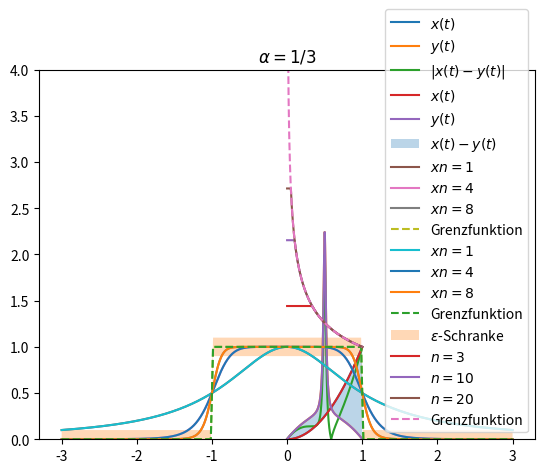

Generate this figure with matplotlib:
#!/usr/bin/env python
# coding: utf-8

# # Funktionalanalysis
# 
# In diesem Kapitel wird das notwendige Rüstzeug für die Behandlung partieller Differentialgleichungen und numerischen Methoden bereit gestellt.
# 
# ## Grundlegende Räume
# 
# ### Vektorräume
# 
# In den Modulen linearen Algebra, Analysis und Numerik wurden Vektorräume und Normen mit dem $\mathbb{R}^n$ eingeführt und benutzt. Wir definieren hier der Vollständigkeit halber die Begriffe nochmals und erweitern die Anwendung auf allgemeinere Räume, insbesondere müssen diese nicht endlich dimensional sein.
# 
# Beginnen wir mit dem Begriff der Vektorräume. Um diesen definieren zu können, benötigen wir einen Zahlenkörper. In aller Regel benutzen wir die reellen Zahlen $\mathbb{R}$. Wir legen mit dem folgenden Axiom fest, was die reellen Zahlen sind:
# 
# ```{admonition} Definition: reelle Zahlen
# 
# Es existiere eine Menge $\mathbb{R}$ mit folgenden Eigenschaften:
# - Es existieren Operationen
# 
#   $$\begin{split}  + : \mathbb{R} \times \mathbb{R} \ & \to \ \mathbb{R}\quad\text{Addition}\\
#   \cdot : \mathbb{R} \times \mathbb{R} \ & \to \ \mathbb{R}\quad\text{Multiplikation}\end{split}$$
#   mit den Eigenschaften:
#   - Assoziativgesetze
# 
#     $$\begin{split}
#     (a+b) + c & = a + (b+c)\quad \forall\ a,b,c \in \mathbb{R}\\
#     (a\cdot b) \cdot c & = a \cdot (b\cdot c)\quad \forall\ a,b,c \in \mathbb{R}
#     \end{split}$$
#  
#   - Kommutativgesetze
#     
#     $$\begin{split}
#     a + b & = b + a \quad \forall\ a,b \in \mathbb{R}\\
#     a\cdot b & = b \cdot a\quad \forall\ a,b \in \mathbb{R}
#     \end{split}$$
# 
#   - Neutrale Elemente
#     
#     $$\begin{split}
#     \exists 0: a + 0 = a\quad \forall a \in \mathbb{R}\\
#     \exists 1: a \cdot 1 = a\quad \forall a \in \mathbb{R}
#     \end{split}$$
#   
#   - Inverse Elemente
#     
#     $$\begin{split}
#     \forall a\in \mathbb{R}\ \exists a'\in\mathbb{R} : a + a' = 0\\
#     \forall a\in \mathbb{R}\setminus \{ 0\}\ \exists \tilde{a}\in\mathbb{R} : a \cdot \tilde{a} = 1
#     \end{split}$$
#     Schreibweise: $-a := a', a - a := a + (-a), \frac{1}{a} := \tilde{a}, \frac{a}{a} := a\cdot \frac{1}{a}$
#   
#   - Distributivgesetz
# 
#     $$a\cdot (b+c) = a\cdot b + a\cdot c$$
# 
# - $\mathbb{R}$ ist geordnet, d.h. es existiert eine Relation $\le$ so, dass gilt
#   - $\mathbb{R}$ ist totalgeordnet, d.h.
#     1. $\mathbb{R}$ ist teilgeordnet, d.h.
#        - Für alle $x\in\mathbb{R}$ gilt: $x \le x$.
#        - Ist $x \le y$ und $y\le z$ für $x,y,z\in\mathbb{R}$, so ist $x \le z$.
#        - Ist $x \le y$ und $y \le x$ für $x,y \in \mathbb{R}$, so ist $x = y$.
#        
#        (Mit $x<y$ bezeichnen wir den Fall $x \le y$ und $x \not= y$.)
#     2. Für je zwei Elemente $x,y \in\mathbb{R}$ gilt
#        
#        $$x \le y\quad \text{oder}\quad y\le x.$$
#   - Die Ordnung ist verträglich mit Addition und Multiplikation, d.h. für $a,b,c\in\mathbb{R}$ gilt
#   
#   $$\begin{array}{c}
#   a \le b \Rightarrow a+c \le b+c\\
#   a \le b, 0 \le c \Rightarrow a\cdot c \le b\cdot c
#   \end{array}$$
# 
# - $\mathbb{R}$ ist vollständig. Das heisst, dass jede nicht leere nach oben beschränkte Menge reeller Zahlen eine kleinste obere Schranke besitzt.
# ```
# 
# Im Allgemeinen ist ein (Zahlen)-Körper über eine Gruppe wie folgt definiert:
# 
# ```{admonition} Definition: Gruppe
# Ein Tupel $(G, \cdot)$ bestehend aus einer Menge $G$ und einer Verknüpfung $\cdot : G \to G$ heisst *Gruppe*, falls die Verknüpfung assoziativ ist, ein neutrales Element $e\in G$ existiert und für alle $a \in G$ ein $b\in G$ exisitert so dass $a\cdot b = b\cdot a = e$ gilt. Ist die Verknüpfung kommutativ, nennt man die Gruppe kommutativ.
# ```
# 
# Ein Körper lässt sich somit wie folgt allgemein definieren:
# 
# ```{admonition} Definition: Körper
# Ein *Körper* ist eine Tripel $(K, +, \cdot)$ mit folgenden Eigenschaften:
# 
# - $(K, +)$ ist eine kommutative Gruppe mit neutralem Element $0_K$.
# - $(K, \cdot)$ ist eine kommutative Gruppe mit neutralem Element $1_K$.
# - (Distributivgesetz) Für alle $a,b,c\in K$ gilt
# 
# $$\begin{split}a\cdot (b+c) & = a\cdot b + a\cdot c\\
# (a+b)\cdot c & = (a\cdot c) + (b\cdot c)\end{split}$$
# ```
# 
# Beispiele für Körper sind folgende Tupel
# 
# - $(\mathbb{R}, +, \cdot)$ und $(\mathbb{Q}, +, \cdot)$  mit der üblichen Addition und Multiplikation,
# - $(\mathbb{Z}, +, \cdot)$ bildet **keine** Gruppe.
# 
# Mit Hilfe eines Körpers können wir nun einen $\mathbb{K}$-Vektorraum wie folgt definieren:
# 
# ```{admonition} Definition: $\mathbb{K}-Vektorraum$
# Ein $\mathbb{K}$-Vektorraum ist ein Tripel $(V, +, \cdot)$ mit den Eigenschaften
# 
# 1. $(V,+)$ ist eine kommutative Gruppe
# 2. Die Abbildung $\cdot : \mathbb{K} \times V \to V$ genügt den Eigenschaften
# 
#     - $\alpha\cdot (\beta\cdot x) = (\alpha\cdot \beta)\cdot x$
#     - $\alpha\cdot (x+y) = (\alpha\cdot x) + (\alpha\cdot y)$
#     - $(\alpha+\beta)\cdot x = (\alpha\cdot x) + (\beta\cdot x)$
#     - $1_K \cdot x = x$
# 
#     wobei $\alpha, \beta\in\mathbb{K},\ x, y\in V$. 
# ```
# 
# ```{admonition} Bemerkung
# Wenn man in einem allgemeinen Kontext von Vektoren spricht, so meint man damit die Elemente eines Vektorraumes. Spricht man von Skalaren, so sind die Elemente des zugrundeliegenden Körpers gemeint.
# ```
# 
# **Beispiele**:
# 
# *  Vektorraum $\mathbb{R}^n$
# 
#    Anwendung in python:

# In[1]:


import numpy as np
x = np.array([1,2,3,4])
y = np.array([-4,-3,-2,-1])

print('x+y=',x+y)
print('5*(x+y)=',5*(x+y),'= 5*x+5*y = ',5*x+5*y)


# *  Vektorraum der stetigen Funktionen.
# 
#    Sei $\alpha \in \mathbb{R}$ und $u,v : [a,b]\subset \mathbb{R} \to \mathbb{R}$ zwei stetige Funktionen. Zeige, dass die Summe zweier stetiger Funktionen $(u+v)$ wieder stetig ist und dass das Vielfache einer stetigen Funktion $(\alpha u)$ ebenso stetig ist.
# 
#    ```{admonition} Aufgabe
#    Beweise die Aussage.
#    ```
# 
# ### Metrische Räume
# 
# #### Metrik
# 
# In der Analysis will man oft eine Distanz zwischen zwei Elemente eines Vektorraumes angeben. Insbesondere bei Konvergenzbetrachtungen ist der Abstand zweier Elemente existentiell wichtig. Der Konvergenzbegriff in $\mathbb{R}$ unter Hinzunahme der folgenden Distanzfunktion
# 
# $$\begin{split} d : \mathbb{R}\times\mathbb{R} & \to \mathbb{R}^+\\
# (x,y) & \mapsto  d = d(x,y) := |x-y|\end{split}$$
# 
# lautet wie folgt: Die Folge $\{x_n\}$ aus $\mathbb{R}$ heisst konvergent gegen $x_0\in\mathbb{R}$, wenn es zu jedem $\varepsilon > 0$ eine natürliche Zahl $n_0 = n_0(\varepsilon)$ gibt, so dass
# 
# $$d(x_n,x_0) = |x_n-x_0| < \varepsilon$$
# 
# für alle $n \ge n_0$ gilt.
# 
# ```{admonition} Definition: Metrik
# 
# Eine nichtleere Menge $X$ mit *Elemente* $x, y, z, \ldots$ heisst ein *metrischer Raum*, wenn jedem Paar $x, y \in X$ eine reelle Zahl $d(x,y)$, genannt *Abstand* oder *Metrik*, zugeordnet ist, mit den Eigenschaften: Für alle $x,y,z\in X$ gilt
# 
# 1. $d(x,y) \ge 0,\ d(x,y) = 0$ genau dann, wenn $x=y$ ist
# 2. $d(x,y) = d(y,x)$ *Symmetrieeigenschaft*
# 3. $d(x,y) \le d(x,z) + d(z,y)$ *Dreiecksungleichung*.
# ```
# 
# Für metrische Räume verwenden wir wieder die Schreibweisen: $(X, d)$ oder kurz $X$, falls der Kontext klar ist.
# 
# ```{admonition} Aufgabe
# Zeige, dass für $X = C[0,1]$, den stetigen Funktionen auf dem Intervall $[0,1]$ die Abbildung
# 
# $$\begin{split}d_{\text{max}} : X \times X & \to \mathbb{R}^+\\
# (x,y) & \mapsto d_{\text{max}}(x,y) := \max_{t\in[0,1]} |x(t)-y(t)|\end{split}$$ (eq:maxnorm)
# 
# eine Metrik definiert (*Maximumsmetrik*).
# ```
# 
# **Beispiel**:

# In[2]:


import numpy as np
import matplotlib.pyplot as plt

x = lambda t: t**2
y = lambda t: t*(1-t)+2/(1+((t-0.5)/0.02)**2)

t = np.linspace(0,1,400)

plt.plot(t,x(t), label='$x(t)$')
plt.plot(t,y(t), label='$y(t)$')
plt.legend()
plt.show()


# Die Maximummetrik berechnet die maximale Differenz der beiden Funktionen:

# In[3]:


plt.plot(t,np.abs(x(t)-y(t)), label='$|x(t)-y(t)|$')
plt.legend()
plt.show()


# ```{admonition} Aufgabe
# 
# Berechne analytisch den exakten Wert der Maximumsmetrik für die beiden Funktionen $x,y$ aus obigem Beispiel.
# ```
# 
# Eine weitere wichtige Metrik ist die **Integralmetrik**. Es sei $X$ die Menge aller reellwertigen Funktionen, die auf einem (nicht notwendig beschränkten) Intervall $(a,b)$ stetig sind und für die das Integral
# 
# $$\int_a^b |x(t)|^p dt, \quad 1\le p < \infty$$
# 
# im Riemannschen Sinne existiert. Setzen wir für $x(t), y(t)\in X$
# 
# ```{admonition} Definition: Integralmetrik
# $$d_p(x,y) := \left(\int_a^b |x(t)-y(t)|^p dt\right)^{1/p},\quad 1\le p < \infty$$
# ```
# 
# so wird $X$ mit dieser *Integralmetrik* zu einem metrischen Raum. Der Beweis nutzt die Minkowski-Ungleichung für Integrale
# 
# $$\left(\int_a^b |u(t)-v(t)|^p dt\right)^{1/p} \le \left(\int_a^b |u(t)|^p dt\right)^{1/p} + \left(\int_a^b |v(t)|^p dt\right)^{1/p}.$$
# 
# **Beispiel**:

# In[4]:


plt.plot(t,x(t), label='$x(t)$')
plt.plot(t,y(t), label='$y(t)$')
plt.fill_between(t,x(t),y(t),alpha=0.3, label='$x(t)-y(t)$')
plt.legend()
plt.show()


# ```{admonition} Aufgabe
# Berechne die Integralmetrik für $p=2$ und $p=1/2$ für das Beispiel oben.
# ```
# 
# ```{admonition} Aufgabe
# In der Codierungstheorie ist ein $n$-stelliges Binärwort ein $n$-Tuppel $(\xi_1, \ldots, \xi_n)$, wobei $\xi_k \in \{0,1\}$ für $k=1,\ldots, n$. Bezeichne $X$ die Menge aller dieser Binärwörter. Für $x = \xi_1 \xi_2 \ldots \xi_n$, $y = \eta_1 \eta_2 \ldots \eta_n$ ist die *Hamming-Distanz* zwischen $x$ und $y$ durch
# 
# $$d_H(x,y) := \text{Anzahl der Stellen an denen sich $x$ und $y$ unterscheiden}$$
# 
# definiert. Zeige:
# 
# 1. $d_H(x,y)$ lässt sich durch
# 
#    $$d_H(x,y) := \sum_{k=1}^n [(\xi_k+\eta_k) \mod 2]$$
# 
#    darstellen.
# 
# 2. $(X,d_H)$ ist ein metrischer Raum.
# ```
# 
# Die topologischen Begriffe wie *offene Kugel*, *innerer Punkt*, *Häufungspunkt*, *abgeschlossen*, *beschränkt* lassen sich mit Hilfe der Metrix $d$ für einen metrischen Raum $(X,d)$ direkt aus dem aus der Analysis bekannten $\mathbb{R}^n$ übertragen.
# 
# ```{admonition} Definition: Konvergenz
# Eine Folge $\{x_n\}\subset X$ von Elemente aus $X$ heisst *konvergent*, wenn es ein $x_0\in X$ gibt mit
# 
# $$d(x_n,x_0) \to 0\quad \text{für}\quad n\to\infty,$$
# 
# dh. wenn es zu jedem $\varepsilon > 0$ ein $n_0 = n(\varepsilon)\in\mathbb{N}$ gibt, mit
# 
# $$d(x_n,x_0) < \varepsilon\quad\text{für alle}\quad n\ge n_0.$$
# 
# Schreibweise: $x_n \to x_0$ für $n \to \infty$ oder $\lim_{n\to\infty} x_n = x_0$, $x_0$ heisst *Grenzwert* der Folge $\{x_n\}$
# ```
# 
# **Der Grenzwert einer konvergenten Folge ist eindeutig bestimmt.** Dies lässt sich per Widerspruch wie folgt leicht zeigen. Seien $x_0$ und $y_0$ zwei verschiedene Grenzwerte. Daher gilt
# 
# $$\begin{split}
# 0 < d(x_0,y_0) & \le d(x_0, x_n) + d(x_n,y_0)\\
# & = \underbrace{d(x_n,x_0)}_{\to 0\ \text{für}\, n\to 0} + \underbrace{d(x_n,y_0)}_{\to 0\ \text{für}\, n\to 0} \to 0\ \text{für}\, n\to 0.\end{split}$$
# 
# Es folgt damit $d(x_0,y_0)=0$ und damit $x_0 = y_0$.
# 
# #### Funktionenfolgen
# 
# Wir starten mit einem intuitiven Begriff der Konvergenz für Funktionenfolgen:
# 
# ```{admonition} Definition: Punktweise Konvergenz
# Man nennt eine Funktionenfolge $\{x_n(t)\} \subset C[a,b]$ *punktweise konvergent*, wenn für jedes $t\in [a,b]$ die Zahlenfolge $x_1(t), x_2(t), \ldots $ konvergiert. Die *Grenzfunktion* $x$ ist dabei durch
# 
# $$\lim_{n\to\infty} x_n(t) = x(t)\quad\text{für jedes}\quad t\in [a,b]$$
# 
# gegeben.
# ```
# 
# Die punktweise Konvergenz erweist sich für die Analysis als zu schwach. Als Beispiel dazu betrachten wir die Folge der Funktionen $x_n \subset C(\mathbb{R})$
# 
# $$x_n(t) = \frac{1}{1+x^{2n}},\quad n=1,2,3,\ldots$$
# 
# Wie im Python Code unten leicht zu sehen ist, konvergiert die Folge punktweise gegen
# 
# $$x(t) = \begin{cases}
# 1,\quad \text{für}\ |t| < 1,\\
# 1/2, \quad \text{für}\ |t| = 1,\\
# 0, \quad \text{für}\ |t| > 1.\end{cases}$$
# 
# Obwohl alle Funktionen $x_n$ stetig sind, ist die Grenzfunktion $x$ unstetig und damit nicht in unserem Funktionenraum (oder Vektorraum) $x\not\in C(\mathbb{R})$! Das ist für uns unbrauchbar.

# In[5]:


def x(t):
    y = np.zeros_like(t)
    y[np.abs(t)<1] = 1
    y[np.abs(t)==1] = 0.5
    return y

xn = lambda t,n : 1/(1+t**(2*n))
t = np.linspace(-3,3,400)

plt.plot(t,xn(t,1), label='$xn=1$')
plt.plot(t,xn(t,4), label='$xn=4$')
plt.plot(t,xn(t,8), label='$xn=8$')
plt.plot(t,x(t),'--', label='Grenzfunktion')
plt.legend()
plt.show()


# Das Problem der punktweisen Konvergenz besteht darin, dass für jedes $t\in\mathbb{R}$ eine eigene Schranke $\varepsilon = \varepsilon(t)$ gewählt werden kann. Dies ist zu schwach, um garantieren zu können, dass eine konvergente Funktionenfolge wieder stetig ist. Wir benutzen nun die Maximumsmetrik {eq}`eq:maxnorm`. Daraus folgt, dass zu jedem $\varepsilon > 0$ es ein $n_0 = n_0(\varepsilon) \in \mathbb{N}$ mit
# 
# $$\max_{t\in\mathbb{R}} |x_n(t) - x(t)| < \varepsilon\quad \text{für alle}\ n \ge n_0$$
# 
# geben muss. Zu jedem $\varepsilon > 0$ ist hier im Sinne von "beliebig klein" zu verstehen. Der grosse Unterschied zur punktweisen Konvergenz ist, dass hier das $\varepsilon$ **für alle** $t\in\mathbb{R}$ das selbe ist. In diesem Sinne ist jedoch die Funktionenfolge $x_n$ nicht mehr konvergent:

# In[6]:


epsilon = 0.1

plt.plot(t,xn(t,1), label='$xn=1$')
plt.plot(t,xn(t,4), label='$xn=4$')
plt.plot(t,xn(t,8), label='$xn=8$')
plt.plot(t,x(t),'--', label='Grenzfunktion')
plt.fill_between(t,x(t)-epsilon,x(t)+epsilon,label=r'$\varepsilon$-Schranke',alpha=0.3)
plt.legend()
plt.show()


# Für ein $\varepsilon < 1$ (Sprunghöhe) finden wir kein $n_0$ so, dass der Abstand zur Grenzfunktion der Bedingung genügt. Die Funktionenfolge ist daher nicht konvergent bezüglich der Maximumsmetrik.
# 
# ```{admonition} Definition: Gleichmässige Konvergenz
# Die Konvergenz in $(C[a,b],d_{\max})$ nennt man **gleichmässige** Konvergenz auf dem Intervall $[a,b]$.
# ```
# 
# ```{note}
# Ist eine stetige Funktionenfolge gleichmässig konvergent, so ist die Grenzfunktion wiederum stetig.
# ```
# 
# #### Cauchy-Folge
# 
# Der Begriff der Cauchy-Folge folge kann direkt auf metrische Räume übertragen werden:
# 
# ```{admonition} Definition: Cauchy-Folge
# Eine Folge $\|x_n\}$ aus dem metrischen Raum $X$ heisst *Cauchy-Folge*, wenn
# 
# $$\lim_{m,n\to\infty} d(x_n,x_m) = 0$$
# 
# ist, dh. wenn es zu jedem $\varepsilon > 0$ eine natürliche Zahl $n_0 = n_0(\varepsilon)\in\mathbb{N}$ git mit
# 
# $$d(x_n,x_m) < \varepsilon\quad\text{für alle}\quad n,m \ge n_0.$$
# ```
# 
# ```{admonition} Satz
# Jede konvergente Folge im metrischen Raum $X$ ist auch eine Cauchy-Folge.
# ```
# 
# **Beweis**: Aus der Konvergenz der Folge $\{x_n\}$ folgt: Zu jedem $\varepsilon>0$ gibt es ein $n_0 = n_0(\varepsilon)\in\mathbb{N}$ und ein $x_0\in X$ mit
# 
# $$d(x_n,x_0) < \varepsilon\quad\text{und}\quad d(x_m,x_0) < \varepsilon$$
# 
# für alle $n,m \ge n_0$. Mit Hilfe der Dreiecksungleichung folgt
# 
# $$d(x_n,x_m) \le d(x_n,x_0) + d(x_0,x_m) = d(x_n,x_0) + d(x_m,x_0) < 2 \varepsilon$$
# 
# für alle $n,m \ge n_0$. $\Box$
# 
# Die Umkehrung gilt im allgemeinen nicht.
# 
# **Beispiel**: Betrachte $X = (0,1)$ mit der Metrik $d(x,y) := |x-y|$ und der Folge $\{x_n\}$ mit $x_n = \frac{1}{1+n}$. Die Folge ist eine Cauchy-Folge im metrischen Raum $(X,d)$, besitzt jedoch keinen Grenzwert in diesem $(0\not\in X)$.
# 
# Das führt uns zu einem neuen Begriff, der **Vollständigkeit**. Wir interessieren uns insbesondere für diejenigen metrischen Räume, in denen Cauchy-Folgen konvergieren.
# 
# ```{admonition} Definition: Vollständig
# Ein metrischer Raum $X$ heisst *vollständig*, wenn jede Cauchy-Folge in $X$ gegen ein Element von $X$ konvergiert.
# ```
# 
# Betrachten wir ein paar Beispiele:
# 
# 1. $\mathbb{R}^n$ mit der euklidischen Metrik
# 
#    $$d(x,y) = \sqrt{\sum_{k=1}^n |x_k-y_k|^2}$$
# 
#    versehen, ist ein vollständiger metrischer Raum. Dies folgt aus dem Cauchyschen Konvergenzkriterium für Punktfolgen.
# 
# 2. $C[a,b]$ mit der Maximumsmetrik
# 
#    $$d(x,y) = \max{a\le t\le b} |x(t)-y(t)|$$
# 
#    versehen ist vollständig.
# 
# Dagegen ist $C[a,b]$ bezüglich der Integralmetrik
# 
# $$d(x,y) = \left(\int_a^b |x(t)-y(t)|^p dt \right)^{1/p},\quad 1\le p < \infty$$ (eq:LpMetrik)
# 
# **nicht** vollständig. Wir betrachten dazu für $p=2$ auf $C[0,1]$ folgendes Gegenbeispiel:
# 
# Sei $t\in[0,1]$
# 
# $$x_n(t) := \begin{cases}
# n^\alpha\quad\text{für}\ t \le 1/n\\
# \frac{1}{t^\alpha}\quad\text{für}\ t > 1/n\end{cases}$$
# 
# und $x(t) = \frac{1}{t^\alpha}$ für $0<\alpha<1/2$.

# In[7]:


def xn(t,n,alpha):
    y = np.zeros_like(t)
    y[t<=1/n] = n**alpha
    y[t>1/n] = 1/(t[t>1/n]**alpha)
    return y
x = lambda t, alpha: 1/t**alpha
t = np.linspace(0,1,400)
plt.plot(t,xn(t,3,1/3), label='$n=3$')
plt.plot(t,xn(t,10,1/3), label='$n=10$')
plt.plot(t,xn(t,20,1/3), label='$n=20$')
plt.plot(t[1:],x(t[1:],1/3),'--', label='Grenzfunktion')
plt.title(r'$\alpha = 1/3$')
plt.legend()
plt.ylim(0,4)
plt.show()


# Es gilt $x_n \in C[0,1]$ für alle $n\in\mathbb{N}$ und
# 
# $$d(x_n,x)^2 = \int_0^1 |x_n(t)-x(t)|^2 dt = \int_0^{1/n} (n^\alpha - t^{-\alpha})^2 dt.$$
# 
# Mit Hilfe der Ungleichung $(a-b)^2 \le 2 (a^2+b^2)$ folgt
# 
# $$d(x_n,x)^2 \le 2 \int_0^{1/n} (n^{2\alpha} + t^{-2\alpha})^2 dt = \frac{2}{n^{1-2\alpha}} + \frac{2}{1-2\alpha} \frac{1}{n^{1-2\alpha}} \to 0 \quad \text{für}\ n\to\infty$$
# 
# da $1-2\alpha > 0$ gilt. Mit dem  konviergiert die Folge $\{x_n\}$ gegen $x$ in der Integralmetrik ($p=2$). Wir zeigen, dass $\{x_n(t)\}$ keine auf $[0,1]$ stetige Grenzfunktion besitzt. Dazu nehmen wir an, dass $y(t)\in C[0,1]$ sei Grenzfunktion der Folge $\{x_n(t)\}$. Wir setzen
# 
# $$M = \max{0\le t\le 1} |y(t)|.$$
# 
# (Muss für eine wohl definierte Obersumme endlich sein!)
# Für $t \le (2M)^{-1/\alpha}$ und $n > (2M)^{1/\alpha}$ gilt
# 
# $$x_n(t) - y(t) \ge M\quad \text{für}\quad t\le (2M)^{-1/\alpha}$$
# 
# und somit
# 
# $$d^2(x_n,y) = \int_0^1 |x_n(t)-y(t)|^2 dt \ge \int_0^{(2M)^{-1/\alpha}} |x_n(t)-y(t)|^2 dt \ge (2M)^{-1/\alpha}\cdot M^2 > 0, \quad \text{für}\quad n > (2M)^{1/\alpha}$$
# 
# im Widerspruch zur Annahme, dass $\{x_n(t)\}$ gegen $y(t)$ konvergiert. Damit ist die Behauptung bewiesen. $\Box$
# 
# Die Tatsache, daß $C[a,b]$, versehen mit einer Integralmetrik, kein vollständiger metrischer Raum ist, bedeutet einen schwerwiegenden Mangel dieses Raumes. Jedoch gibt es mehrere Wege der Vervollständigung:
# 
# 1. Man erweitert die Klasse $C[a,b]$ zur Klasse der auf $[a,b]$ Lebesgue-integrierbaren Funktionen und interpretiert das in {eq}`eq:LpMetrik` auftretende Integral im Lebesgueschen Sinn. Dadurch gelangt man zum vollständigen metrischen Raum $L_p[a, b]$ (vgl. {cite:p}`heuser_Analysis2`, S. 109).
# 2. Ein anderer Weg besteht darin, dass der vollständige Erweiterungsraum als Menge von linearen Funktionalen auf einem geeigneten Grundraum nach dem Vorbild der Distributionentheorie aufgefasst wird.
# 3. Ein weiterer Weg besteht in der abstrakten Konstruktion eines vollständigen Erweiterungsraums mit Hilfe von Cauchy-Folgen. Auf diese Weise lässt sich **jeder** nichtvollständige metrische Raum vervollständigen (vgl. {cite:p}`heuser_FA`, S. 251)
# 
# Wir definieren kompakt für metrische Räume wie folgt
# 
# ```{admonition} Definition: Kompakt
# Sein $X$ ein metrischer Raum. $A \subset X$ heisst *kompakt*, wenn jede Folge $\{x_n\}$ aus $A$ eine Teilfolge enthält, die gegen ein Grenzelement $x\in A$ konvergiert.
# ```
# 
# ```{admonition} Satz
# Jede kompakte Teilmenge $A$ eines metrischen Raumes $X$ ist beschränkt und abgeschlossen.
# ````
# 
# Die Umkehrung gilt im allgemeinen nicht. 
# 
# #### Bestapproximation in metrischen Räumen
# 
# In der Approximationstheorie stellt sich das Grundproblem: In einem metrischen Raum $X$ sei eine Teilmenge $A$ und ein fester Punkt $y\in X$ vorgegeben. Zu bestimmen ist ein Punkt $x_0 \in A$, der von $y$ minimalen Abstand hat. Das Problem beginnt schon damit, dass es nicht klar, ist, dass es einen solchen Punkt überhaupt gibt:
# 
# > Betrachte den Raum $(\mathbb{R}, d)$ mit $d(x_1,x_2) = |x_1-x_2|$. Die Teilmenge $A$ sei gegeben durch $A = (0,1)$ und $y=2$. In $A$ gibt es keinen Punkt $x_0$, für den $d(x_0,2)$ minimal ist ($1\not\in A$). 
# 
# Zur Erinnerung:
# 
# ```{admonition} Definition: Supremum, Infimum
# Sei $A\subset \mathbb{R}$, dann bezeichnet man mit dem *Supremum* von $A$ die kleinste reelle Zahl $\lambda$ mit $x\le \lambda$ für alle $x\in A$. Analog bezeichnet man mit dem *Infimum* die grösste reelle Zahl $\mu$ mit $x\ge \mu$ für alle $x\in A$.
# ```
# 
# ```{admonition} Satz
# Es sei $X$ ein metrischer Raum und $A$ eine **kompakte** Teilmenge von $X$. Dann gibt es zu jedem festen Punkt $y \in X$ einen Punkt $x_0 \in A$, der von $y$ kleinsten Abstand hat.
# ````
# 
# 
# 
# ### Normierte Räume. Banachräume
# 
# 
# 
# ### Skalarprodukträume. Hilberträume
# 
# ## Lineare Operationen
# 
# ## Beschränkte lineare Operatoren
